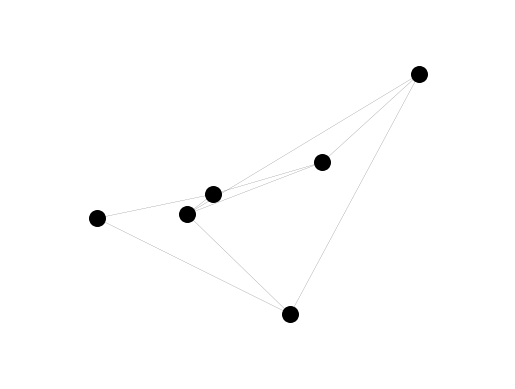

Python code for this plot:
import matplotlib.pyplot as plt
import networkx as nx

G = nx.Graph()
G.add_edge(0, 1)
G.add_edge(0, 3)
G.add_edge(1, 2)
G.add_edge(1, 4)
G.add_edge(2, 4)
G.add_edge(2, 3)
G.add_edge(2, 5)
G.add_edge(3, 5)
G.add_edge(4, 5)

# explicitly set positions
pos = {0: (1000, 2400), 1: (2800, 3000), 2: (2400, 2500), 3: (4000, 0), 4: (4500, 3800), 5: (6000, 6000)}

options = {
    "node_color": "black",
    "node_size": 50*3,
    "linewidths": 0,
    "width": 0.1,
}
nx.draw_networkx(G, pos, **options)

# Set margins for the axes so that nodes aren't clipped
ax = plt.gca()
ax.margins(0.20)
plt.axis("off")
plt.show()
